Run: headless pygame with SDL's dummy video driver; simulated clock (each Clock.tick advances the game by its frame time, no real sleeping); random seed 0; keys injected as events and as key.get_pressed() state; no mouse input.
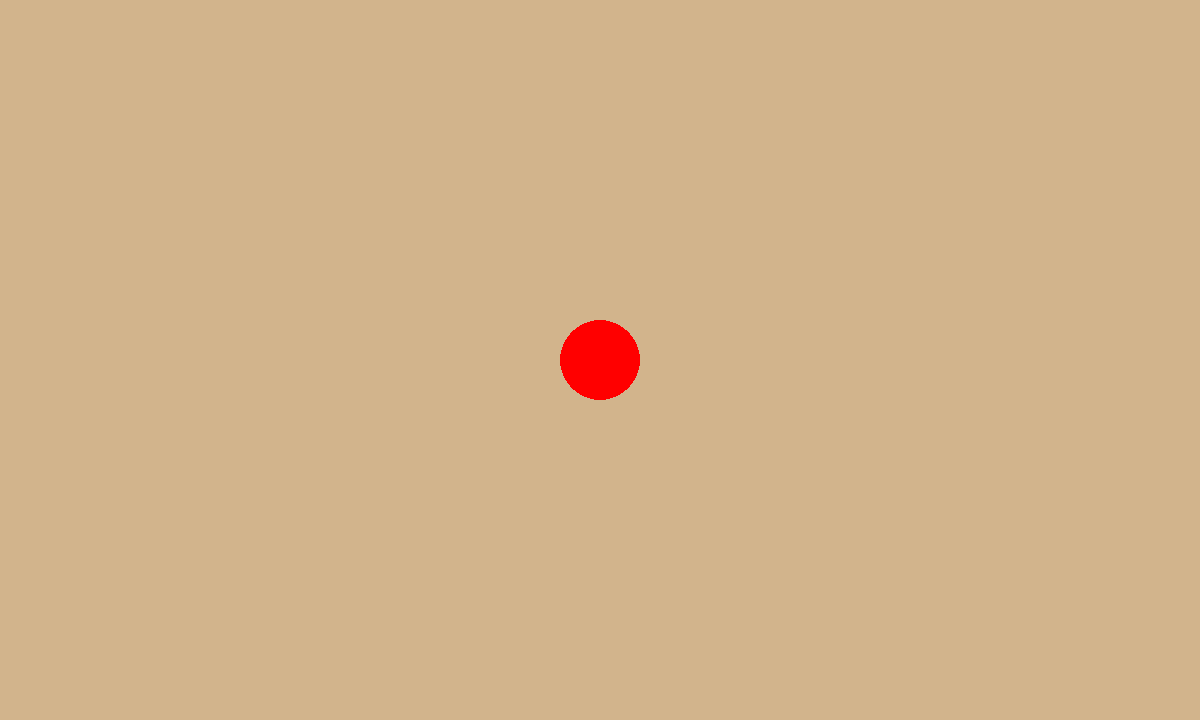
Frame 1 of 4 · flips 1–60 · no input
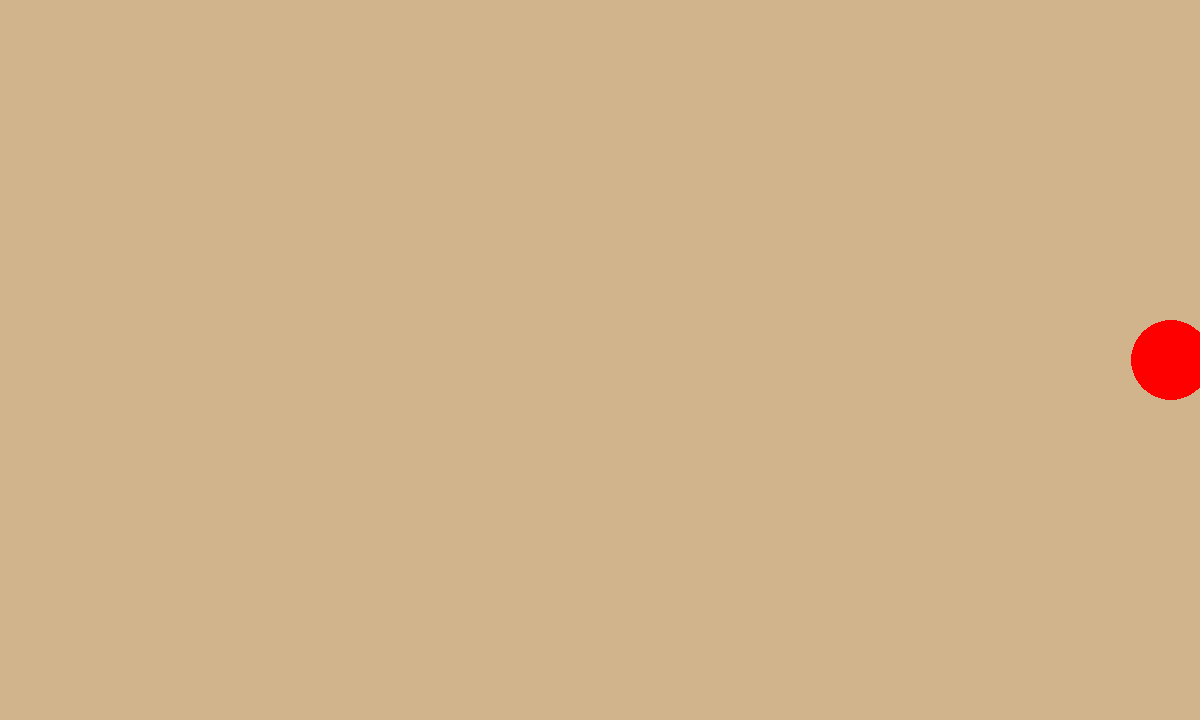
Frame 2 of 4 · flips 61–180 · tapped SPACE, RETURN · held RIGHT (→), D
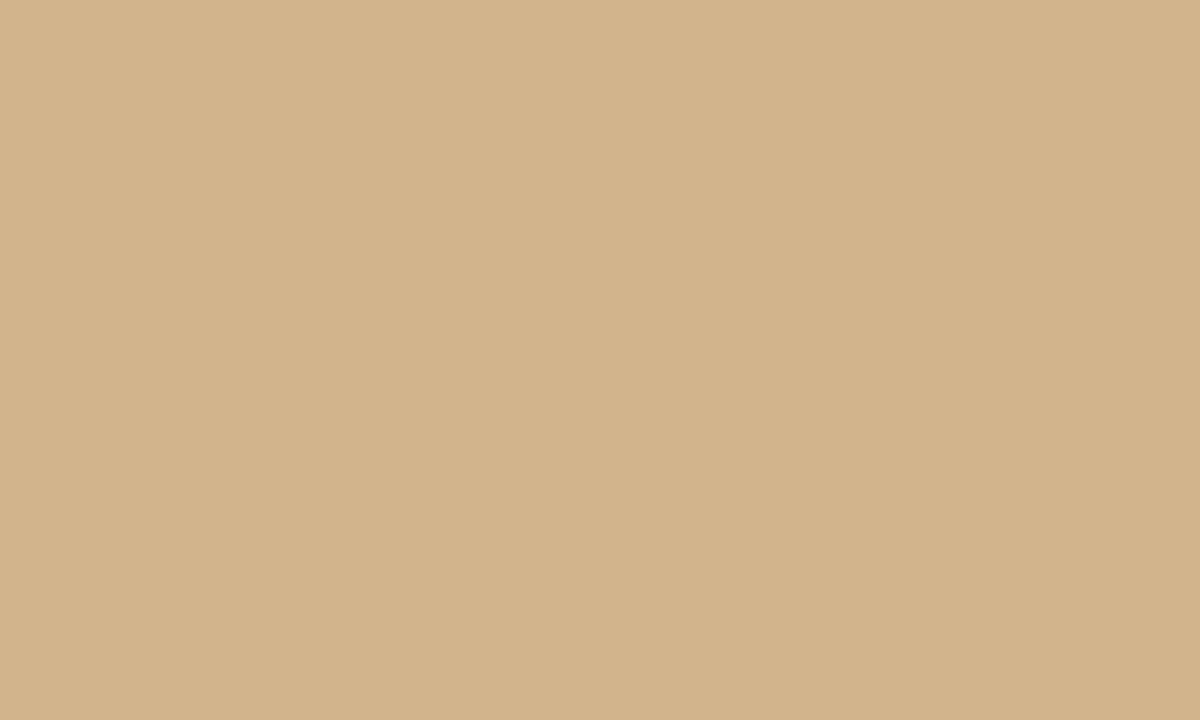
Frame 3 of 4 · flips 181–300 · held DOWN (↓), S
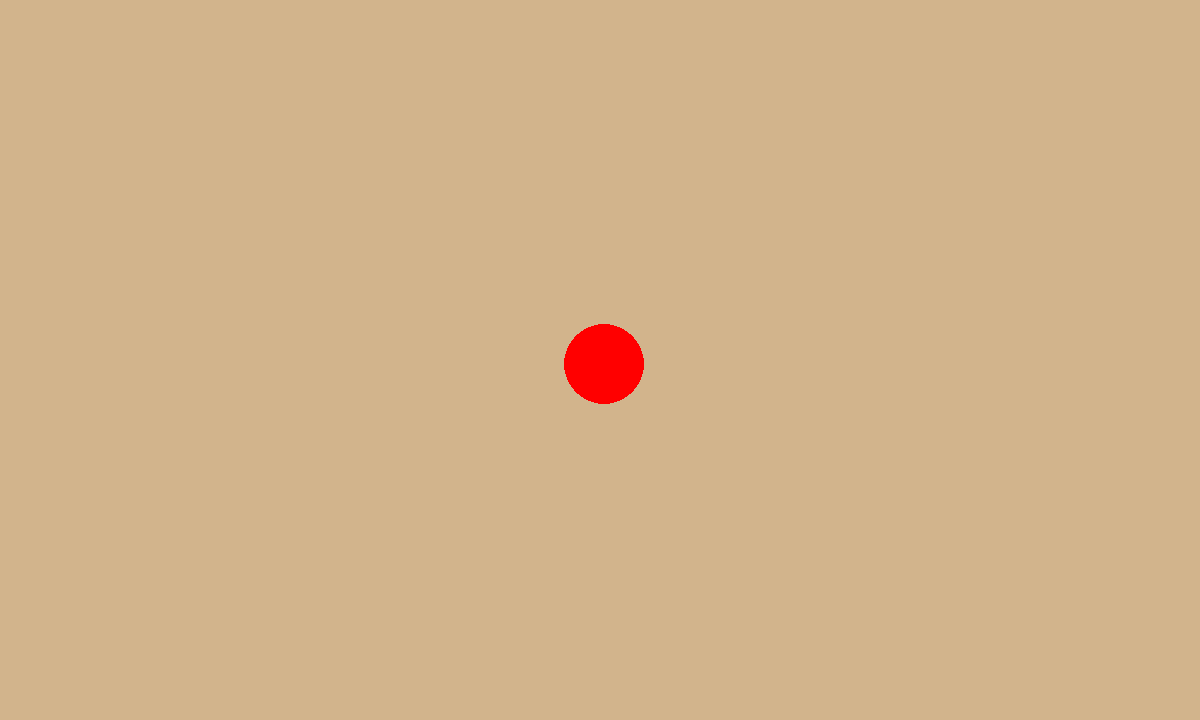
Frame 4 of 4 · flips 301–420 · held LEFT (←), A, UP (↑), W

The pygame program that drew these frames:

import pygame

pygame.init()
screen = pygame.display.set_mode((1200,720))
clock = pygame.time.Clock()
running = True
dt = 0

player_pos = pygame.Vector2(screen.get_width() /2, screen.get_height() /2)

while running:
        #poll for events
    for event in pygame.event.get():
            if event.type == pygame.QUIT:
                    running = False
    # fill screen with color to whipe away previous frames
    screen.fill("tan")

    # RENDER GAME HERE
    pygame.draw.circle(screen, "red", player_pos, 40)

    keys = pygame.key.get_pressed()
    if keys[pygame.K_w]:
        player_pos.y -= 300 * dt
    if keys[pygame.K_s]:
        player_pos.y += 300 * dt
    if keys[pygame.K_a]:
        player_pos.x -= 300 * dt
    if keys[pygame.K_d]:
        player_pos.x += 300 * dt


    # flip() the display to put your work on screen
    pygame.display.flip()

    dt = clock.tick(60) /1000

pygame.quit()   
